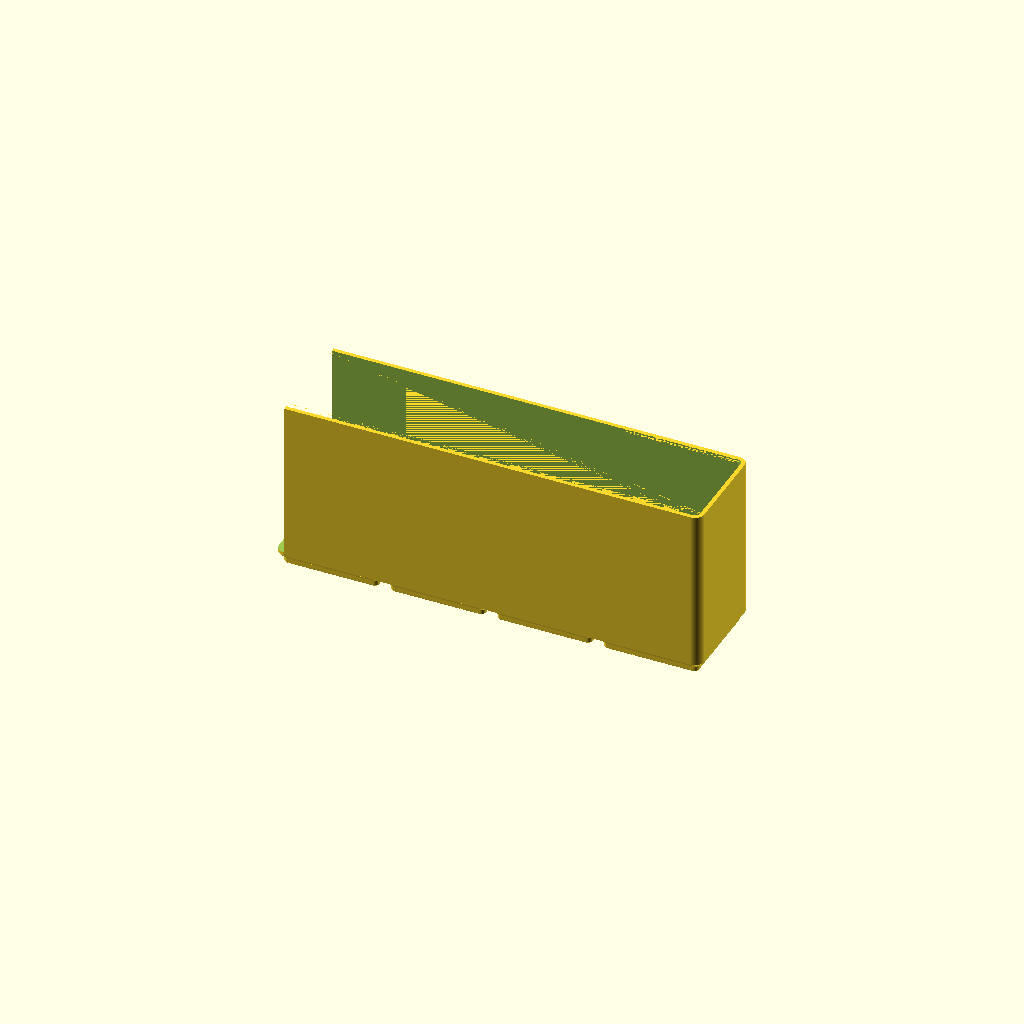
Cell 1: the model at its default parameters.
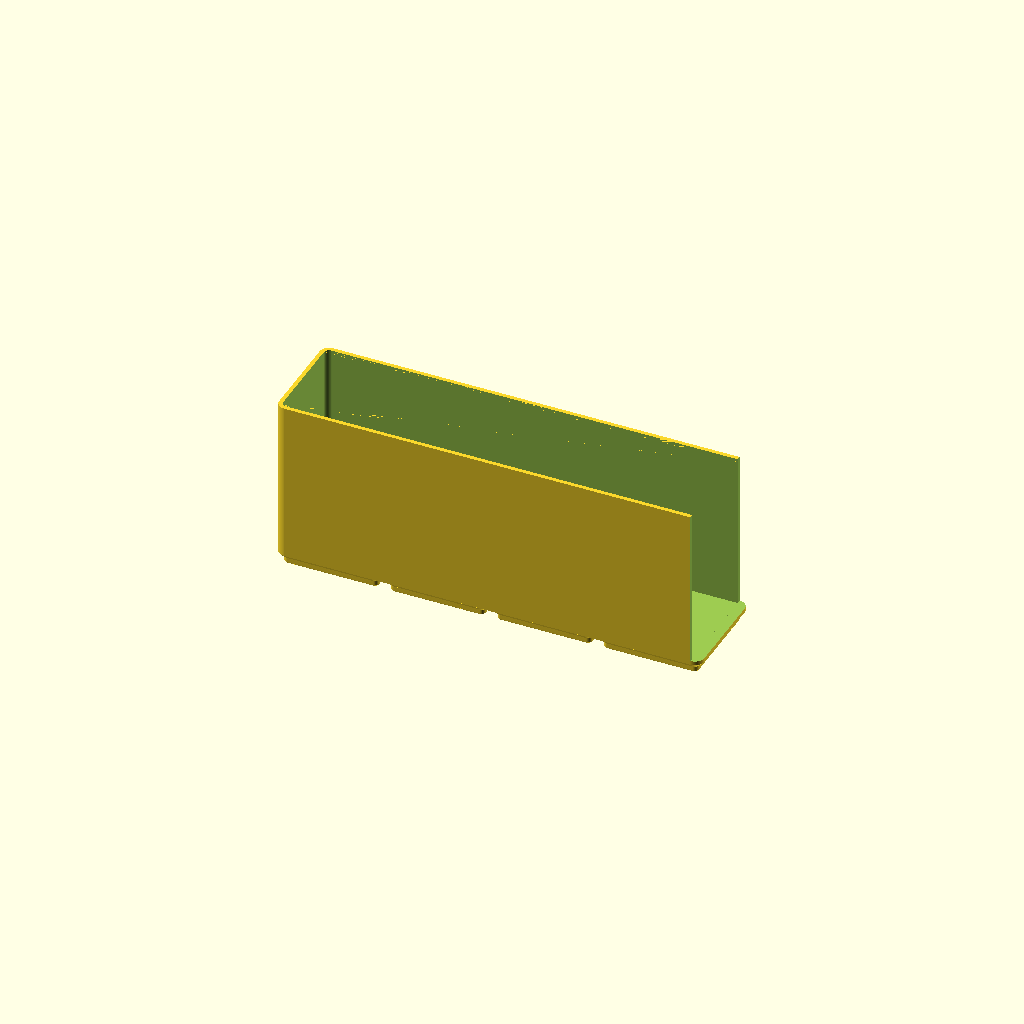
Cell 2 — open_right set to true, the other parameters unchanged.
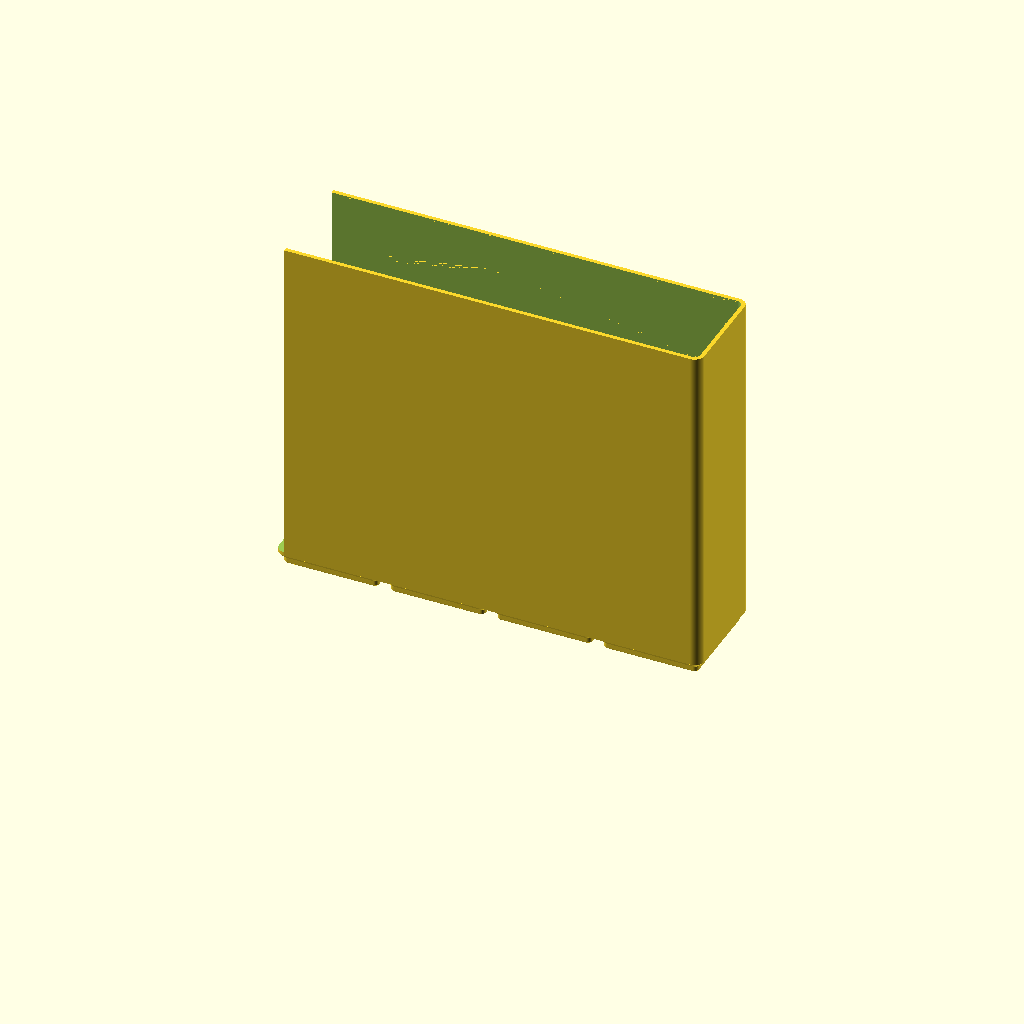
Cell 3: height = 138 (everything else at default).
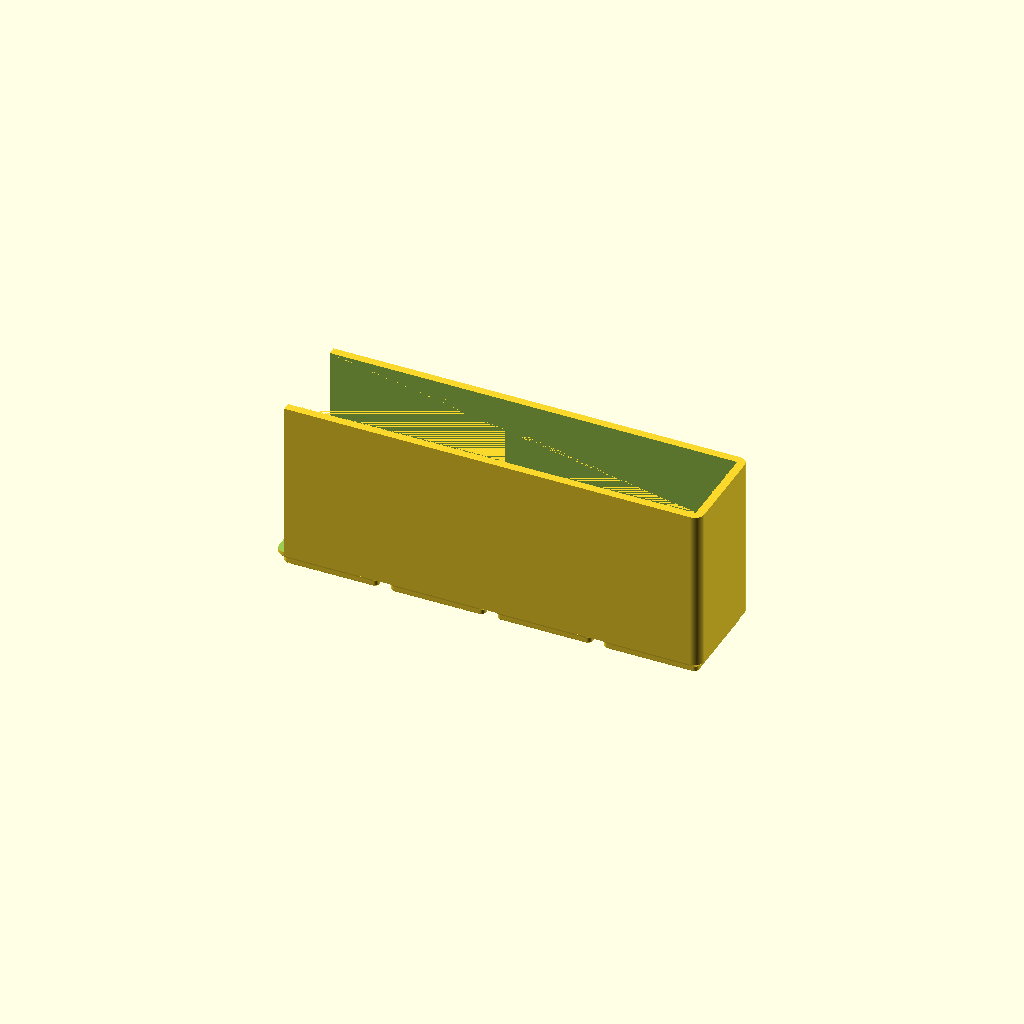
Cell 4: wall_t = 3.2 (everything else at default).
All cells are drawn from one camera (rotation 55°, 0°, 25°, orthographic, colour scheme Cornfield), so only the parameter changes between them.
The OpenSCAD source (long-drawer-organiser/drawer_long_container_4x1_rear.scad):
// Long Drawer Organiser — three-sided 4 x 1 rear container behind the narrow slots
// Render this file to generate drawer_long_container_4x1_rear.stl
// 167.5 x 41.5mm floor with full base pads (row 10, columns 7-10), printable whole. Print ONE.
// Keeps both long walls (-Y against the 2 x 8 slots, +Y against the drawer back) and the +X short
// wall; seated turned 180 degrees, the +X wall goes against the wide container and the open short
// side faces the drawer's right wall.
// open_right flips which short side of the part is open; irrelevant to the drawer when seated rotated 180.
// No rotate(): sources stay OpenSCAD Z-up; the viewer applies the Z-up -> Y-up conversion itself.

include <_drawer_long.scad>

height  = 69;         // overall height above the drawer floor (mm); the drawer is 69mm tall
wall_t  = 1.6;        // wall thickness (mm)
floor_t = 1.6;        // floor thickness above the base pads (mm)
open_right = false;   // true opens the +X short side instead of -X

long_open_container(4, 1, height, wall_t, floor_t, open_nx = !open_right, open_px = open_right);
Parameter table extracted from the source (name, type, default, range or options):
height: number, default 69
wall_t: number, default 1.6
floor_t: number, default 1.6
open_right: bool, default false
